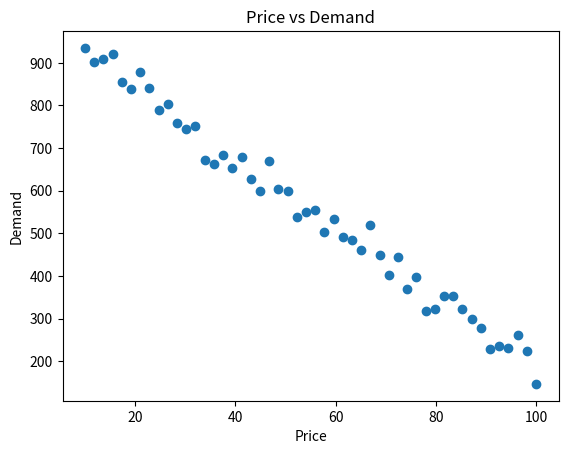
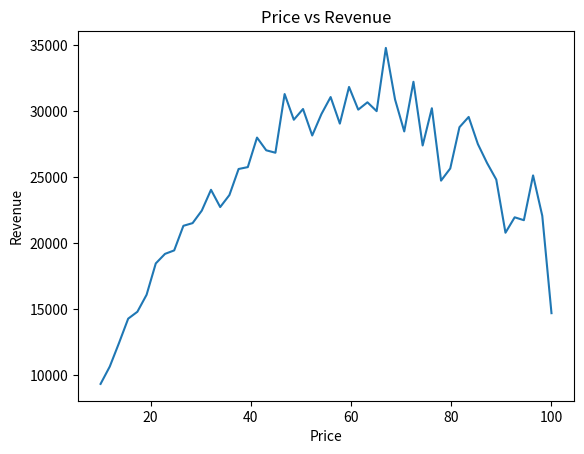

Here is the Python script that generated these plots, in order:

import pandas as pd
import numpy as np

np.random.seed(42)
price = np.linspace(10, 100, 50)
base_demand = 1000
demand = base_demand - 8 * price + np.random.normal(0, 30, len(price))
revenue = price * demand

data = pd.DataFrame({
    "Price": price,
    "Demand": demand,
    "Revenue": revenue
})

data.head()



import matplotlib.pyplot as plt

plt.figure()
plt.scatter(data["Price"], data["Demand"])
plt.xlabel("Price")
plt.ylabel("Demand")
plt.title("Price vs Demand")
plt.show()



plt.figure()
plt.plot(data["Price"], data["Revenue"])
plt.xlabel("Price")
plt.ylabel("Revenue")
plt.title("Price vs Revenue")
plt.show()



data["log_price"] = np.log(data["Price"])
data["log_demand"] = np.log(data["Demand"])

elasticity = np.polyfit(data["log_price"], data["log_demand"], 1)[0]
elasticity
